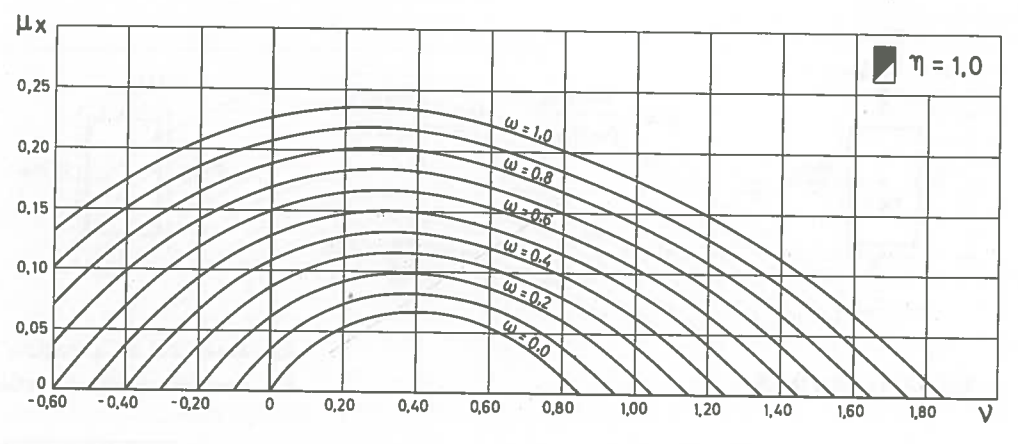

Source data for this figure (header and first rows):
-0.59722, 0.13187, 1
-0.5185, 0.1497, 1
-0.3986, 0.1743, 1
-0.2488, 0.1992, 1
-0.1948, 0.2069, 1
-0.00147, 0.2261, 1
0.1996, 0.2346, 1
0.3973, 0.2329, 1
0.5991, 0.2209, 1
0.7982, 0.2009, 1
0.9072, 0.188, 1
1.005, 0.1757, 1
1.197, 0.1481, 1
1.38, 0.1161, 1
1.468, 0.09802, 1
1.604, 0.06621, 1
1.686, 0.04484, 1
1.755, 0.02638, 1
1.849, 0.00029, 1
1.827, 0.00681, 1
0.8315, 0.00498, 0
0.7588, 0.02417, 0
0.701, 0.03718, 0
0.6328, 0.04942, 0
0.5691, 0.05746, 0
0.5115, 0.06258, 0
0.4504, 0.06568, 0
0.3906, 0.0664, 0
0.3114, 0.06412, 0
0.2566, 0.0599, 0
0.2104, 0.05462, 0
0.1728, 0.04936, 0
0.1412, 0.04357, 0
0.1013, 0.03446, 0
0.06203, 0.02406, 0
0.03187, 0.01442, 0
0, 0, 0
-0.6, 0, 0.6
0, 0, 0
0.1, 0, 0
0.2, 0, 0
0.2, 0.05, 0
0.3, 0, 0
0.3, 0.05, 0
0.4, 0.05, 0
0.5, 0, 0
0.5, 0.05, 0
0.6, 0, 0
0.6, 0.05, 0
0.7, 0, 0
0.8, 0, 0
